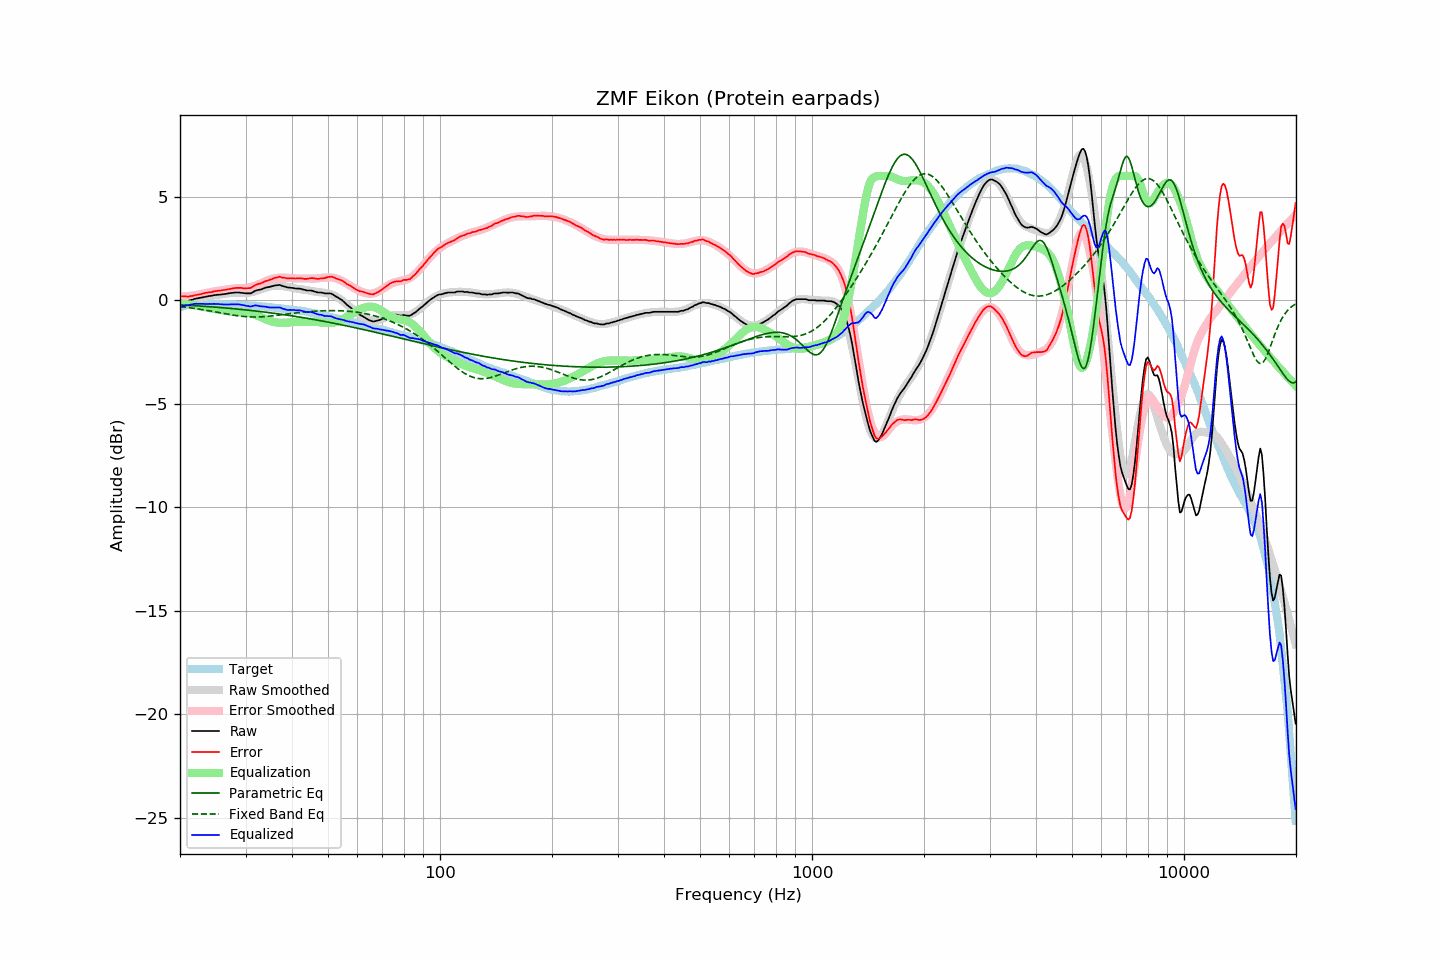

Data behind this chart, as committed beside it:
frequency, raw, error, smoothed, error_smoothed, equalization, parametric_eq, fixed_band_eq, equalized_raw, equalized_smoothed, target
20.00, -0.15, 0.20, -0.16, 0.17, -0.17, -0.22, -0.31, -0.32, -0.33, -0.35
20.20, -0.13, 0.19, -0.13, 0.18, -0.18, -0.23, -0.31, -0.31, -0.31, -0.32
20.40, -0.11, 0.18, -0.10, 0.18, -0.18, -0.23, -0.32, -0.29, -0.29, -0.29
20.61, -0.08, 0.19, -0.08, 0.19, -0.19, -0.24, -0.33, -0.27, -0.27, -0.27
20.81, -0.06, 0.18, -0.06, 0.19, -0.19, -0.24, -0.34, -0.25, -0.25, -0.24
21.02, -0.04, 0.17, -0.03, 0.20, -0.20, -0.25, -0.35, -0.24, -0.23, -0.21
21.23, -0.01, 0.19, -0.01, 0.21, -0.21, -0.25, -0.36, -0.22, -0.22, -0.20
21.44, 0.01, 0.20, 0.01, 0.22, -0.22, -0.26, -0.37, -0.21, -0.21, -0.19
21.66, 0.03, 0.21, 0.03, 0.23, -0.23, -0.26, -0.39, -0.20, -0.20, -0.18
21.87, 0.06, 0.24, 0.05, 0.24, -0.24, -0.26, -0.40, -0.18, -0.19, -0.18
22.09, 0.08, 0.25, 0.07, 0.25, -0.25, -0.27, -0.41, -0.17, -0.18, -0.17
22.31, 0.09, 0.26, 0.09, 0.26, -0.26, -0.27, -0.42, -0.17, -0.17, -0.17
22.54, 0.11, 0.28, 0.11, 0.28, -0.28, -0.28, -0.43, -0.17, -0.17, -0.17
22.76, 0.12, 0.29, 0.12, 0.30, -0.30, -0.29, -0.44, -0.18, -0.17, -0.17
22.99, 0.14, 0.32, 0.14, 0.31, -0.31, -0.29, -0.46, -0.17, -0.17, -0.18
23.22, 0.15, 0.33, 0.16, 0.33, -0.33, -0.30, -0.47, -0.18, -0.17, -0.18
23.45, 0.17, 0.35, 0.17, 0.35, -0.35, -0.30, -0.48, -0.18, -0.18, -0.18
23.69, 0.18, 0.36, 0.18, 0.36, -0.36, -0.31, -0.50, -0.18, -0.18, -0.18
23.92, 0.20, 0.38, 0.20, 0.38, -0.38, -0.31, -0.51, -0.18, -0.18, -0.18
24.16, 0.21, 0.38, 0.21, 0.39, -0.39, -0.32, -0.52, -0.18, -0.18, -0.17
24.40, 0.22, 0.40, 0.22, 0.40, -0.40, -0.32, -0.54, -0.18, -0.18, -0.18
24.65, 0.24, 0.43, 0.23, 0.42, -0.42, -0.33, -0.55, -0.18, -0.19, -0.19
24.89, 0.25, 0.44, 0.24, 0.43, -0.43, -0.34, -0.57, -0.18, -0.19, -0.19
25.14, 0.26, 0.45, 0.25, 0.44, -0.44, -0.34, -0.58, -0.18, -0.19, -0.19
25.39, 0.27, 0.46, 0.27, 0.45, -0.45, -0.35, -0.60, -0.18, -0.19, -0.19
25.65, 0.27, 0.46, 0.28, 0.47, -0.47, -0.35, -0.61, -0.20, -0.19, -0.19
25.91, 0.28, 0.48, 0.29, 0.48, -0.48, -0.36, -0.62, -0.20, -0.19, -0.20
26.16, 0.29, 0.49, 0.30, 0.49, -0.49, -0.37, -0.64, -0.20, -0.19, -0.20
26.43, 0.30, 0.50, 0.31, 0.51, -0.51, -0.37, -0.65, -0.21, -0.20, -0.20
26.69, 0.31, 0.51, 0.32, 0.52, -0.52, -0.38, -0.67, -0.21, -0.20, -0.20
26.96, 0.33, 0.53, 0.33, 0.53, -0.53, -0.39, -0.68, -0.20, -0.20, -0.20
27.23, 0.34, 0.54, 0.34, 0.55, -0.55, -0.39, -0.69, -0.21, -0.21, -0.20
27.50, 0.35, 0.55, 0.35, 0.55, -0.55, -0.40, -0.71, -0.20, -0.21, -0.20
27.77, 0.36, 0.57, 0.35, 0.56, -0.56, -0.41, -0.72, -0.20, -0.21, -0.21
28.05, 0.37, 0.58, 0.35, 0.57, -0.57, -0.42, -0.73, -0.20, -0.22, -0.21
28.33, 0.37, 0.59, 0.35, 0.57, -0.57, -0.42, -0.74, -0.20, -0.22, -0.22
28.62, 0.37, 0.60, 0.35, 0.57, -0.57, -0.43, -0.75, -0.20, -0.22, -0.23
28.90, 0.37, 0.60, 0.35, 0.57, -0.57, -0.44, -0.76, -0.20, -0.23, -0.23
29.19, 0.36, 0.60, 0.35, 0.58, -0.58, -0.45, -0.77, -0.22, -0.23, -0.24
29.48, 0.35, 0.58, 0.35, 0.58, -0.58, -0.45, -0.78, -0.23, -0.23, -0.23
29.78, 0.34, 0.58, 0.35, 0.59, -0.59, -0.46, -0.79, -0.25, -0.24, -0.24
30.08, 0.33, 0.57, 0.35, 0.60, -0.60, -0.47, -0.79, -0.27, -0.24, -0.24
30.38, 0.33, 0.58, 0.36, 0.61, -0.61, -0.48, -0.80, -0.28, -0.25, -0.25
30.68, 0.33, 0.58, 0.37, 0.62, -0.62, -0.49, -0.80, -0.29, -0.25, -0.25
30.99, 0.33, 0.59, 0.38, 0.64, -0.64, -0.49, -0.81, -0.31, -0.26, -0.26
31.30, 0.37, 0.63, 0.39, 0.66, -0.66, -0.50, -0.81, -0.29, -0.26, -0.26
31.61, 0.42, 0.69, 0.41, 0.68, -0.68, -0.51, -0.81, -0.26, -0.27, -0.27
31.93, 0.46, 0.74, 0.43, 0.71, -0.71, -0.52, -0.81, -0.25, -0.28, -0.28
32.24, 0.48, 0.77, 0.46, 0.74, -0.74, -0.53, -0.81, -0.26, -0.28, -0.29
32.57, 0.50, 0.79, 0.48, 0.77, -0.77, -0.54, -0.81, -0.27, -0.29, -0.29
32.89, 0.51, 0.80, 0.51, 0.81, -0.81, -0.55, -0.80, -0.30, -0.29, -0.29
33.22, 0.54, 0.84, 0.54, 0.84, -0.84, -0.56, -0.80, -0.30, -0.30, -0.30
33.55, 0.57, 0.87, 0.57, 0.88, -0.88, -0.57, -0.80, -0.31, -0.31, -0.30
33.89, 0.60, 0.92, 0.60, 0.91, -0.91, -0.58, -0.79, -0.31, -0.32, -0.32
34.23, 0.62, 0.94, 0.62, 0.95, -0.95, -0.59, -0.78, -0.33, -0.32, -0.32
34.57, 0.63, 0.96, 0.65, 0.98, -0.98, -0.60, -0.78, -0.35, -0.33, -0.33
34.92, 0.65, 0.99, 0.66, 1.00, -1.00, -0.61, -0.77, -0.35, -0.34, -0.34
35.27, 0.67, 1.01, 0.68, 1.02, -1.02, -0.62, -0.76, -0.35, -0.35, -0.34
35.62, 0.69, 1.05, 0.69, 1.04, -1.04, -0.63, -0.75, -0.35, -0.35, -0.36
35.97, 0.71, 1.08, 0.70, 1.06, -1.06, -0.64, -0.74, -0.35, -0.36, -0.37
... 635 more rows
